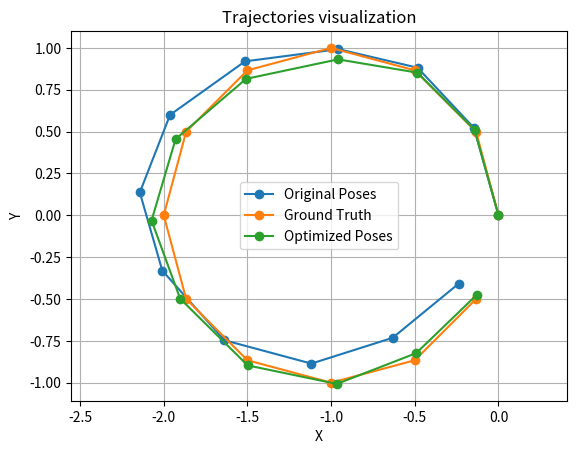

This figure's Python source:
import numpy as np
import matplotlib.pyplot as plt

'''
The original_poses and optimized_poses are both copied from the output of ./trajectory_optimization
'''

original_poses = [
    0, 0, 0,
    -0.146303, 0.52145, 0.463171,
    -0.483216, 0.881682, 1.019,
    -0.956247, 0.992529, 1.47808,
    -1.5145, 0.919746, 1.97284,
    -1.96216, 0.599956, 2.55723,
    -2.14286, 0.136549, 3.13284,
    -2.00857, -0.330487, -2.64456,
    -1.63789, -0.746245, -2.07607,
    -1.11791, -0.885967, -1.5782,
    -0.632563, -0.731991, -1.11388,
    -0.237955, -0.40841, -0.64978
]

optimized_poses = [
    6.89658e-17, -1.96267e-16, 2.98358e-16,
    -0.142843, 0.510642, 0.486148,
    -0.484483, 0.85223, 1.06245,
    -0.958422, 0.931622, 1.53715,
    -1.50794, 0.815206, 2.04118,
    -1.92926, 0.454785, 2.62905,
    -2.07279, -0.0312017, 3.2049,
    -1.90176, -0.498165, -2.57202,
    -1.49846, -0.896772, -2.00008,
    -0.965912, -1.00742, -1.49338,
    -0.491896, -0.82369, -1.01447,
    -0.12789, -0.473351, -0.530638
]

original_poses = np.array(original_poses).reshape(-1, 3)
optimized_poses = np.array(optimized_poses).reshape(-1, 3)

# Generate ground truth circular trajectory
angles = np.linspace(0, 2 * np.pi, num=len(original_poses), endpoint=False)
radius = 1
ground_truth_x = radius * np.cos(angles) - 1
ground_truth_y = radius * np.sin(angles)

# visualization
plt.figure()
plt.plot(original_poses[:, 0], original_poses[:, 1], '-o', label='Original Poses')
plt.plot(ground_truth_x, ground_truth_y, '-o', label='Ground Truth')
plt.plot(optimized_poses[:, 0], optimized_poses[:, 1], '-o', label='Optimized Poses')
plt.xlabel('X')
plt.ylabel('Y')
plt.title('Trajectories visualization')
plt.grid(True)
plt.legend()
plt.axis('equal')

plt.show()
